Labelled photos from "prepared_dataset", an image-classification folder in Saurabh17jain/Answer_Sheet_Checking. The possible labels are: confirmed, crossed out, empty.

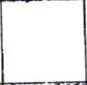
Label: empty

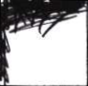
Label: crossed out

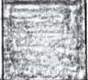
Label: confirmed

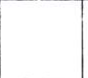
Label: empty

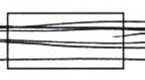
Label: crossed out

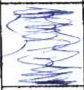
Label: confirmed
